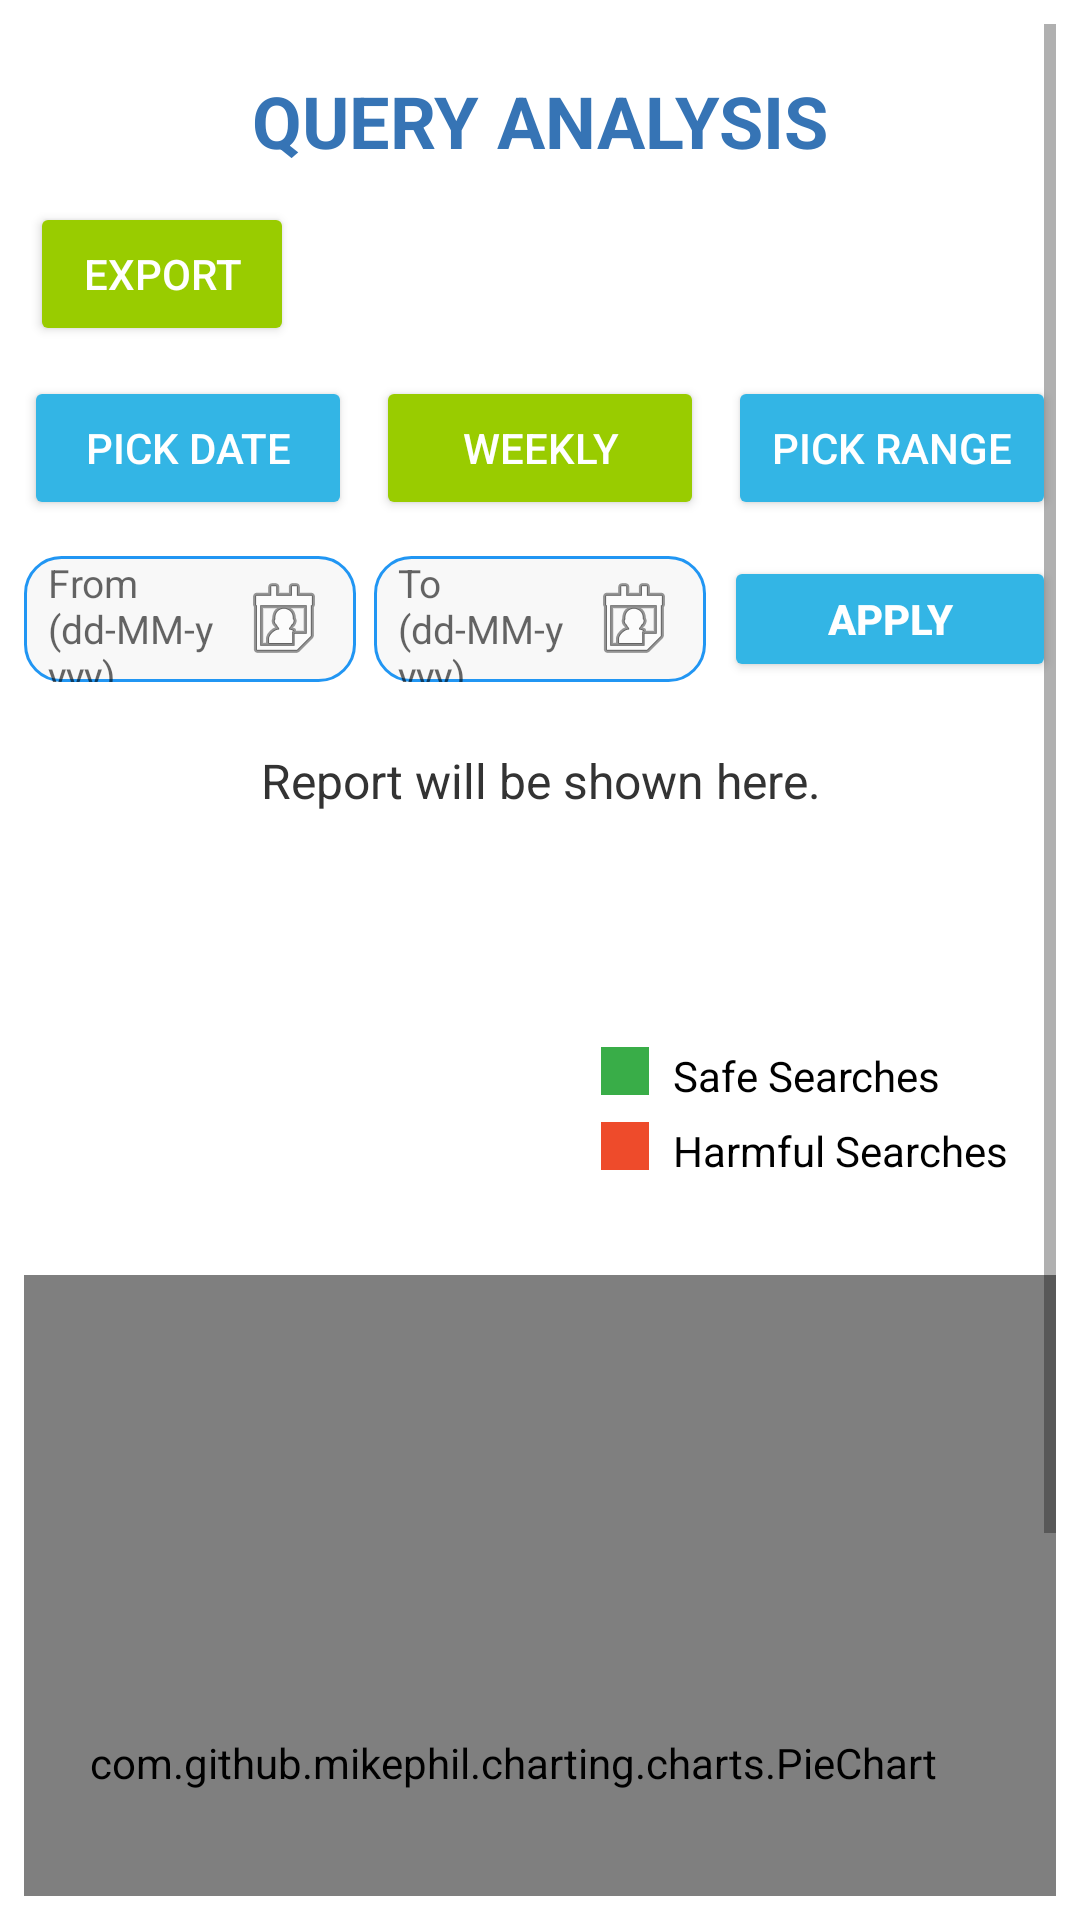

Write the Android layout XML for this screen, with the resource values it uses.
<!-- AndroidManifest.xml: application theme Theme.SafeMindWatch -->
<!-- res/layout/activity_pie_chart.xml -->
<?xml version="1.0" encoding="utf-8"?>

<RelativeLayout xmlns:android="http://schemas.android.com/apk/res/android"
    xmlns:tools="http://schemas.android.com/tools"
    xmlns:app="http://schemas.android.com/apk/res-auto"
    android:id="@+id/rootLayout"
    android:layout_width="match_parent"
    android:layout_height="match_parent"
    android:padding="8dp"
    android:background="@drawable/background_image"
    tools:context=".PieChartActivity">

    <ScrollView
        android:id="@+id/scrollView"
        android:layout_width="match_parent"
        android:layout_height="match_parent"
        android:fillViewport="true">

        <androidx.constraintlayout.widget.ConstraintLayout
            android:layout_width="match_parent"
            android:layout_height="wrap_content"
            android:paddingBottom="0dp">

            <TextView
                android:id="@+id/tvHeader"
                android:layout_width="0dp"
                android:layout_height="wrap_content"
                android:layout_marginTop="16dp"
                android:gravity="center"
                android:text="QUERY ANALYSIS"
                android:textColor="@color/background_color"
                android:textSize="24sp"
                android:textStyle="bold"
                app:layout_constraintEnd_toEndOf="parent"
                app:layout_constraintStart_toStartOf="parent"
                app:layout_constraintTop_toTopOf="parent" />

            <Button
                android:id="@+id/btnGenerate"
                android:layout_width="wrap_content"
                android:layout_height="wrap_content"
                android:layout_marginStart="2dp"
                android:layout_marginTop="11dp"
                android:backgroundTint="@android:color/holo_green_light"
                android:text="Export"
                android:textColor="@android:color/white"
                app:layout_constraintStart_toStartOf="parent"
                app:layout_constraintTop_toBottomOf="@id/tvHeader" />

            <LinearLayout
                android:id="@+id/buttonRow"
                android:layout_width="0dp"
                android:layout_height="wrap_content"
                android:layout_marginTop="10dp"
                android:gravity="center"
                android:orientation="horizontal"
                app:layout_constraintEnd_toEndOf="parent"
                app:layout_constraintStart_toStartOf="parent"
                app:layout_constraintTop_toBottomOf="@id/btnGenerate">

                <Button
                    android:id="@+id/btnPickDate"
                    android:layout_width="0dp"
                    android:layout_height="wrap_content"
                    android:layout_marginEnd="8dp"
                    android:layout_weight="1"
                    android:backgroundTint="@android:color/holo_blue_light"
                    android:text="Pick Date"
                    android:textColor="@android:color/white" />

                <Button
                    android:id="@+id/btnWeekly"
                    android:layout_width="0dp"
                    android:layout_height="wrap_content"
                    android:layout_marginEnd="8dp"
                    android:layout_weight="1"
                    android:backgroundTint="@android:color/holo_green_light"
                    android:text="Weekly"
                    android:textColor="@android:color/white" />

                <Button
                    android:id="@+id/btnPickRange"
                    android:layout_width="0dp"
                    android:layout_height="wrap_content"
                    android:layout_weight="1"
                    android:backgroundTint="@android:color/holo_blue_light"
                    android:text="Pick Range"
                    android:textColor="@android:color/white" />
            </LinearLayout>

            <LinearLayout
                android:id="@+id/dateRangeLayout"
                android:layout_width="0dp"
                android:layout_height="wrap_content"
                android:layout_marginTop="12dp"
                android:gravity="center_vertical"
                android:orientation="horizontal"
                android:weightSum="3"
                app:layout_constraintEnd_toEndOf="parent"
                app:layout_constraintStart_toStartOf="parent"
                app:layout_constraintTop_toBottomOf="@id/buttonRow">

                <EditText
                    android:id="@+id/etFromDateInline"
                    android:layout_width="0dp"
                    android:layout_height="42dp"
                    android:layout_marginEnd="6dp"
                    android:layout_weight="1"
                    android:background="@drawable/bg_date_field"
                    android:drawableEnd="@android:drawable/ic_menu_my_calendar"
                    android:drawablePadding="6dp"
                    android:focusable="false"
                    android:hint="From (dd-MM-yyyy)"
                    android:inputType="none"
                    android:paddingStart="8dp"
                    android:paddingEnd="8dp"
                    android:textSize="13sp" />

                <EditText
                    android:id="@+id/etToDateInline"
                    android:layout_width="0dp"
                    android:layout_height="42dp"
                    android:layout_marginEnd="6dp"
                    android:layout_weight="1"
                    android:background="@drawable/bg_date_field"
                    android:drawableEnd="@android:drawable/ic_menu_my_calendar"
                    android:drawablePadding="6dp"
                    android:focusable="false"
                    android:hint="To (dd-MM-yyyy)"
                    android:inputType="none"
                    android:paddingStart="8dp"
                    android:paddingEnd="8dp"
                    android:textSize="13sp" />

                <Button
                    android:id="@+id/btnApplyRange"
                    android:layout_width="0dp"
                    android:layout_height="42dp"
                    android:layout_weight="1"
                    android:backgroundTint="@android:color/holo_blue_light"
                    android:text="APPLY"
                    android:textColor="@android:color/white"
                    android:textSize="14sp"
                    android:textStyle="bold" />
            </LinearLayout>

            <View
                android:id="@+id/spaceAfterDateRange"
                android:layout_width="0dp"
                android:layout_height="12dp"
                app:layout_constraintEnd_toEndOf="parent"
                app:layout_constraintStart_toStartOf="parent"
                app:layout_constraintTop_toBottomOf="@id/dateRangeLayout" />

            <TextView
                android:id="@+id/tvReportInfo"
                android:layout_width="0dp"
                android:layout_height="wrap_content"
                android:layout_marginTop="10dp"
                android:gravity="center"
                android:singleLine="true"
                android:text="Report will be shown here."
                android:textColor="#333333"
                android:textSize="16sp"
                app:layout_constraintEnd_toEndOf="parent"
                app:layout_constraintStart_toStartOf="parent"
                app:layout_constraintTop_toBottomOf="@id/spaceAfterDateRange" />

            <View
                android:id="@+id/spaceAfterReportInfo"
                android:layout_width="0dp"
                android:layout_height="62dp"
                app:layout_constraintEnd_toEndOf="parent"
                app:layout_constraintStart_toStartOf="parent"
                app:layout_constraintTop_toBottomOf="@id/tvReportInfo" />

            <TextView
                android:id="@+id/tvSelectedRange"
                android:layout_width="wrap_content"
                android:layout_height="wrap_content"
                android:layout_marginTop="10dp"
                android:fontFamily="serif"
                android:gravity="center"
                android:text="Showing data from -- to --"
                android:textColor="#000000"
                android:textSize="18sp"
                android:textStyle="bold"
                android:visibility="gone"
                app:layout_constraintEnd_toEndOf="parent"
                app:layout_constraintStart_toStartOf="parent"
                app:layout_constraintTop_toBottomOf="@id/spaceAfterReportInfo" />

            <LinearLayout
                android:id="@+id/legendLayout"
                android:layout_width="wrap_content"
                android:layout_height="wrap_content"
                android:layout_marginTop="16dp"
                android:layout_marginEnd="16dp"
                android:orientation="vertical"
                app:layout_constraintEnd_toEndOf="parent"
                app:layout_constraintTop_toBottomOf="@id/tvSelectedRange">

                <LinearLayout
                    android:layout_width="wrap_content"
                    android:layout_height="wrap_content"
                    android:layout_marginBottom="6dp"
                    android:orientation="horizontal">

                    <View
                        android:layout_width="16dp"
                        android:layout_height="16dp"
                        android:layout_marginEnd="8dp"
                        android:background="#39AD48" />

                    <TextView
                        android:layout_width="wrap_content"
                        android:layout_height="wrap_content"
                        android:text="Safe Searches"
                        android:textColor="#000000"
                        android:textSize="14sp" />
                </LinearLayout>

                <LinearLayout
                    android:layout_width="wrap_content"
                    android:layout_height="wrap_content"
                    android:orientation="horizontal">

                    <View
                        android:layout_width="16dp"
                        android:layout_height="16dp"
                        android:layout_marginEnd="8dp"
                        android:background="#EE4B2B" />

                    <TextView
                        android:layout_width="wrap_content"
                        android:layout_height="wrap_content"
                        android:text="Harmful Searches"
                        android:textColor="#000000"
                        android:textSize="14sp" />
                </LinearLayout>
            </LinearLayout>

            <com.github.mikephil.charting.charts.PieChart
                android:id="@+id/pieChart"
                android:layout_width="369dp"
                android:layout_height="325dp"
                android:layout_marginStart="16dp"
                android:layout_marginTop="32dp"
                android:layout_marginEnd="16dp"
                android:layout_marginBottom="32dp"
                app:layout_constraintBottom_toBottomOf="parent"
                app:layout_constraintDimensionRatio="H,1:1"
                app:layout_constraintEnd_toEndOf="parent"
                app:layout_constraintHorizontal_bias="0.666"
                app:layout_constraintStart_toStartOf="parent"
                app:layout_constraintTop_toBottomOf="@id/legendLayout"
                app:layout_constraintVertical_bias="0.0" />

        </androidx.constraintlayout.widget.ConstraintLayout>
    </ScrollView>
</RelativeLayout>
<!-- resources referenced by this layout -->
<resources>
  <color name="background_color">#3674B5</color>
  <!-- drawable bg_date_field (drawable) -->
  <?xml version="1.0" encoding="utf-8"?>
  
  <shape xmlns:android="http://schemas.android.com/apk/res/android"
      android:shape="rectangle">
      <solid android:color="#F8F8F8" />
      <stroke android:width="1dp" android:color="#2196F3" />
      <corners android:radius="12dp" />
  </shape>
  <style name="Theme.SafeMindWatch" parent="Theme.MaterialComponents.DayNight.DarkActionBar">
          <item name="colorPrimary">#3674B5</item>
          <item name="colorPrimaryVariant">@color/purple_700</item>
          <item name="colorOnPrimary">@color/white</item>
          <item name="android:windowBackground">@color/white</item>
          <item name="windowActionBar">false</item>
          <item name="windowNoTitle">true</item>
  
  
      </style>
  <color name="purple_700">#FF3700B3</color>
  <color name="white">#FFFFFFFF</color>
</resources>
